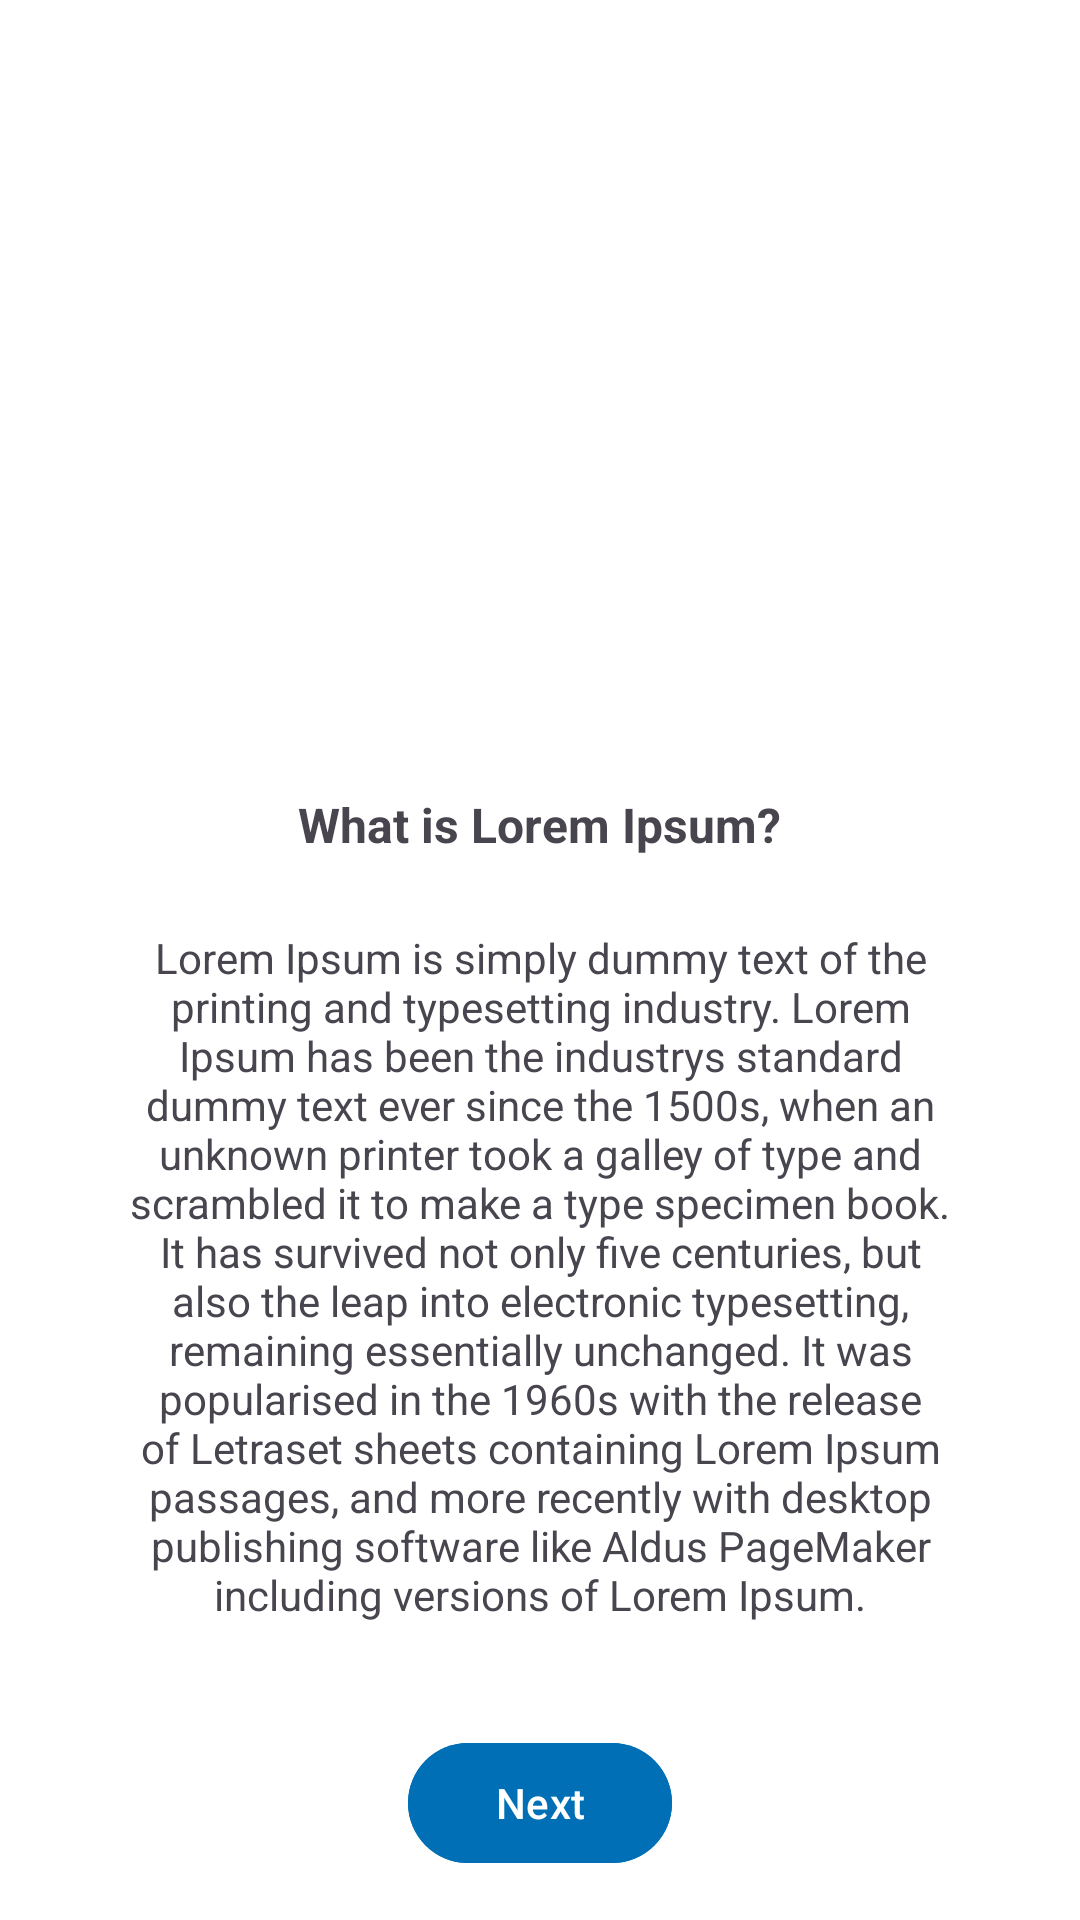

Here is an Android app screen rendered from its layout file. Give the layout XML and the strings, colors and styles it references.
<!-- AndroidManifest.xml: application theme Theme.UdacityShoeStore -->
<!-- res/layout/fragment_welcome.xml -->
<?xml version="1.0" encoding="utf-8"?>
<layout xmlns:android="http://schemas.android.com/apk/res/android">

    <data>

        <variable
            name="viewModel"
            type="com.rokiba.udacityshoestore.ui.welcome.WelcomeViewModel" />

    </data>

    <LinearLayout
        android:gravity="center_horizontal"
        android:background="@color/white"
        android:layout_width="match_parent"
        android:layout_height="match_parent"
        android:orientation="vertical">

        <ImageView
            android:layout_gravity="center"
            android:layout_marginTop="@dimen/_50sdp"
            android:src="@drawable/logo"
            android:layout_width="@dimen/_150sdp"
            android:layout_height="@dimen/_150sdp"/>

        <TextView
            android:textSize="16sp"
            android:textStyle="bold"
            android:text="@string/short_lorem"
            android:layout_marginTop="@dimen/_20sdp"
            android:layout_width="wrap_content"
            android:layout_height="wrap_content"/>

        <TextView
            android:gravity="center"
            android:layout_marginEnd="@dimen/_35sdp"
            android:layout_marginStart="@dimen/_35sdp"
            android:text="@string/long_lorem"
            android:layout_marginTop="@dimen/_20sdp"
            android:layout_width="wrap_content"
            android:layout_height="wrap_content"/>

        <com.google.android.material.button.MaterialButton
            android:id="@+id/btnNext"
            android:text="Next"
            android:backgroundTint="@color/primary"
            android:layout_marginTop="@dimen/_30sdp"
            android:layout_width="wrap_content"
            android:layout_height="wrap_content"/>

    </LinearLayout>

</layout>
<!-- resources referenced by this layout -->
<resources>
  <color name="primary">#006FB5</color>
  <color name="white">#FFFFFFFF</color>
  <dimen name="_150sdp">150.00dp</dimen>
  <dimen name="_20sdp">20.00dp</dimen>
  <dimen name="_30sdp">30.00dp</dimen>
  <dimen name="_35sdp">35.00dp</dimen>
  <dimen name="_50sdp">50.00dp</dimen>
  <string name="long_lorem">
          Lorem Ipsum is simply dummy text of the printing and typesetting industry.
          Lorem Ipsum has been the industrys standard dummy text ever since the 1500s, when an unknown printer took a galley of type and scrambled it to make a type specimen book.
          It has survived not only five centuries, but also the leap into electronic typesetting, remaining essentially unchanged.
          It was popularised in the 1960s with the release of Letraset sheets containing Lorem Ipsum passages, and more recently with desktop publishing software like Aldus PageMaker including versions of Lorem Ipsum.
      </string>
  <string name="short_lorem">What is Lorem Ipsum?</string>
  <style name="Theme.UdacityShoeStore" parent="Base.Theme.UdacityShoeStore" />
  <style name="Base.Theme.UdacityShoeStore" parent="Theme.Material3.DayNight.NoActionBar">
          
          
      </style>
</resources>
